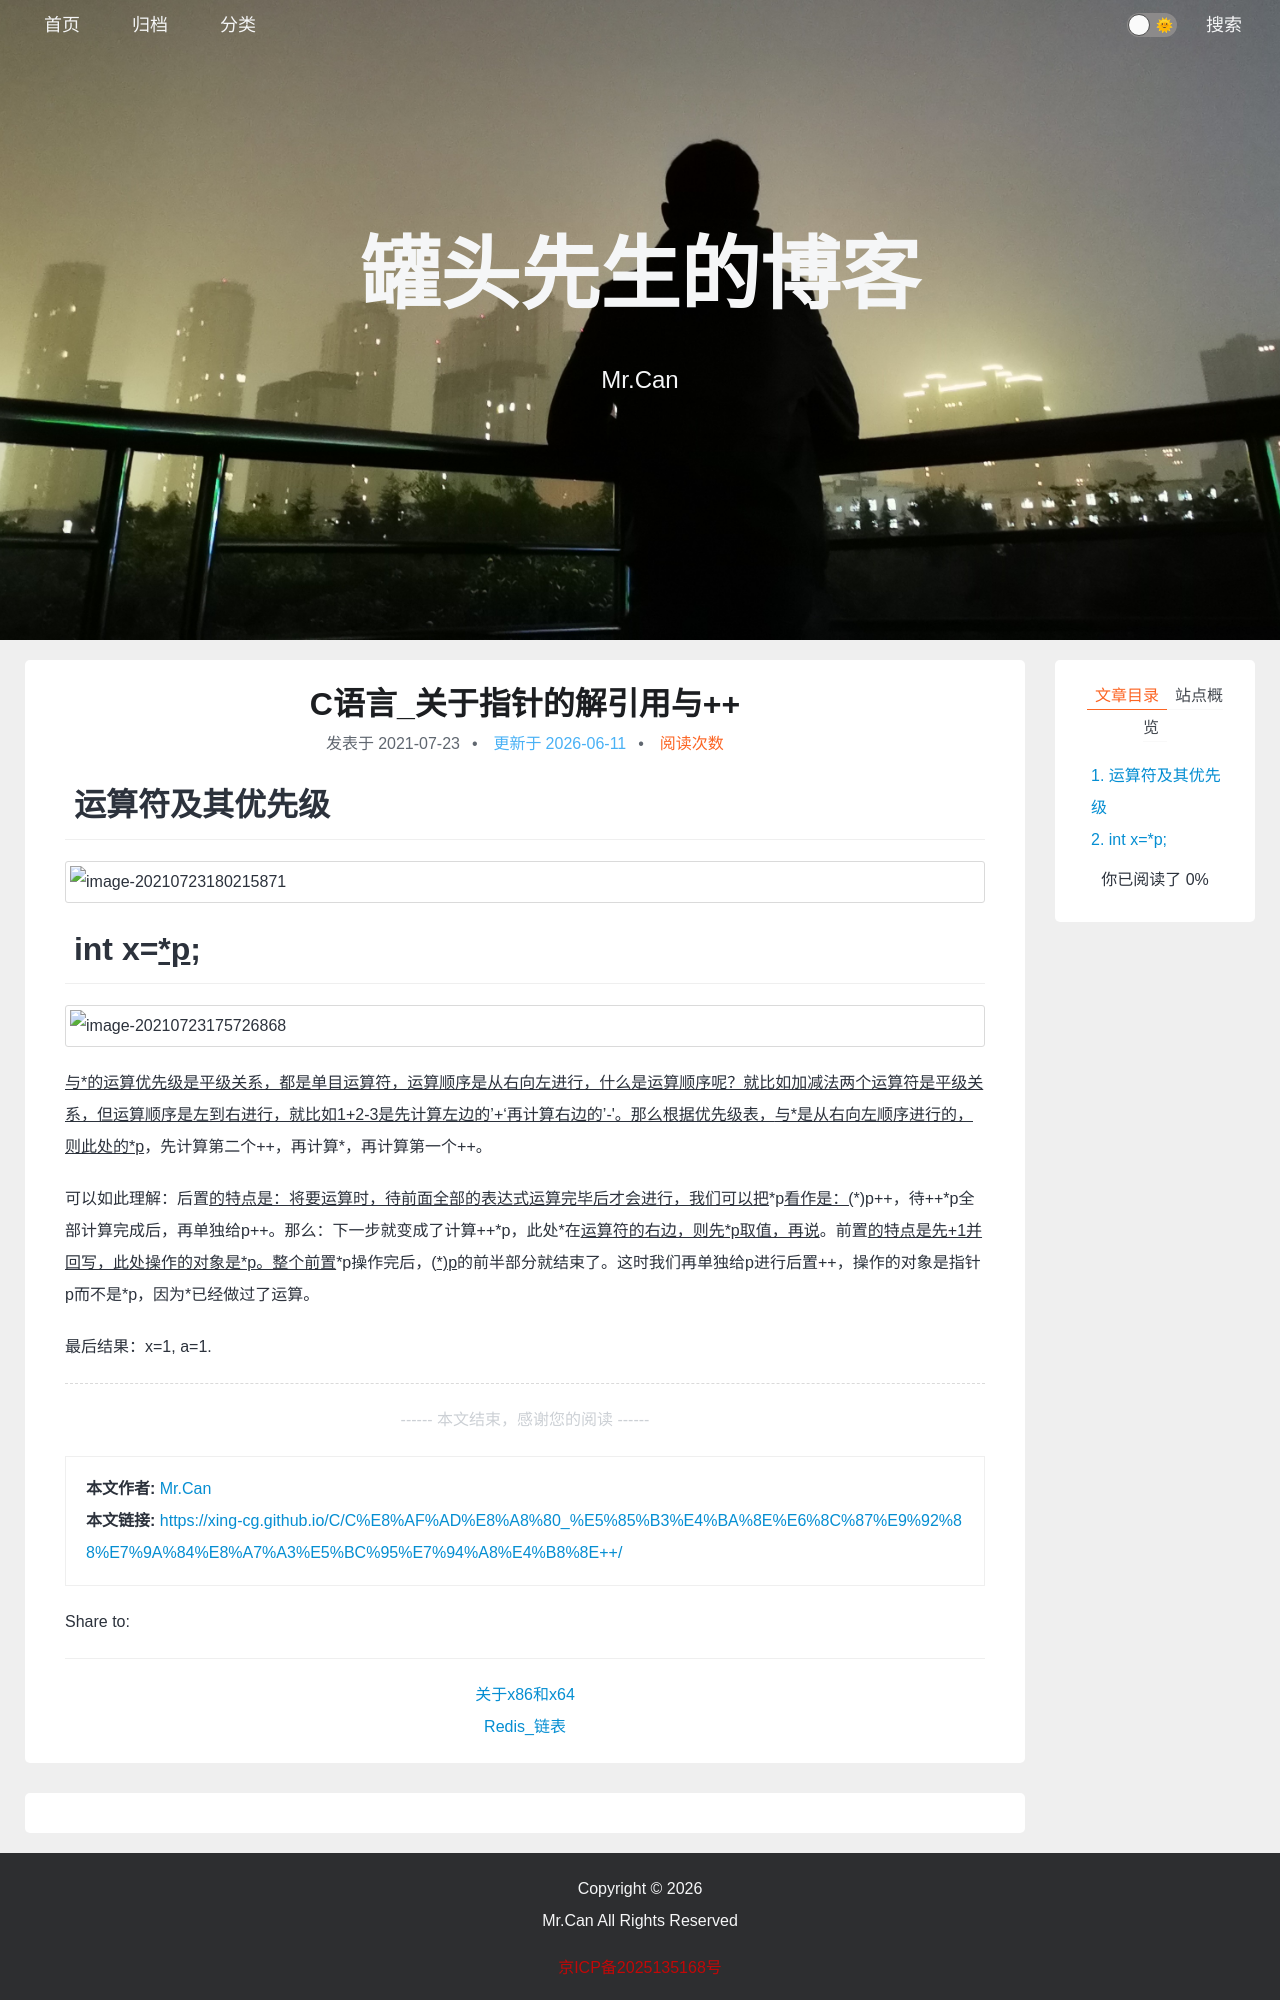

repository: xing-cg/xing-cg.github.io · page: C/C语言_关于指针的解引用与++/index.html · generator: jekyll

---
title: C语言_关于指针的解引用与++
categories:
  - - C
tags: 
date: 2021/7/23
updated: 
comments: 
published:
---
# 运算符及其优先级

![image-20210723180215871](../../images/%E5%85%B3%E4%BA%8E%E6%8C%87%E9%92%88%E7%9A%84%E4%B8%8E++/image-20210723180215871.png)
